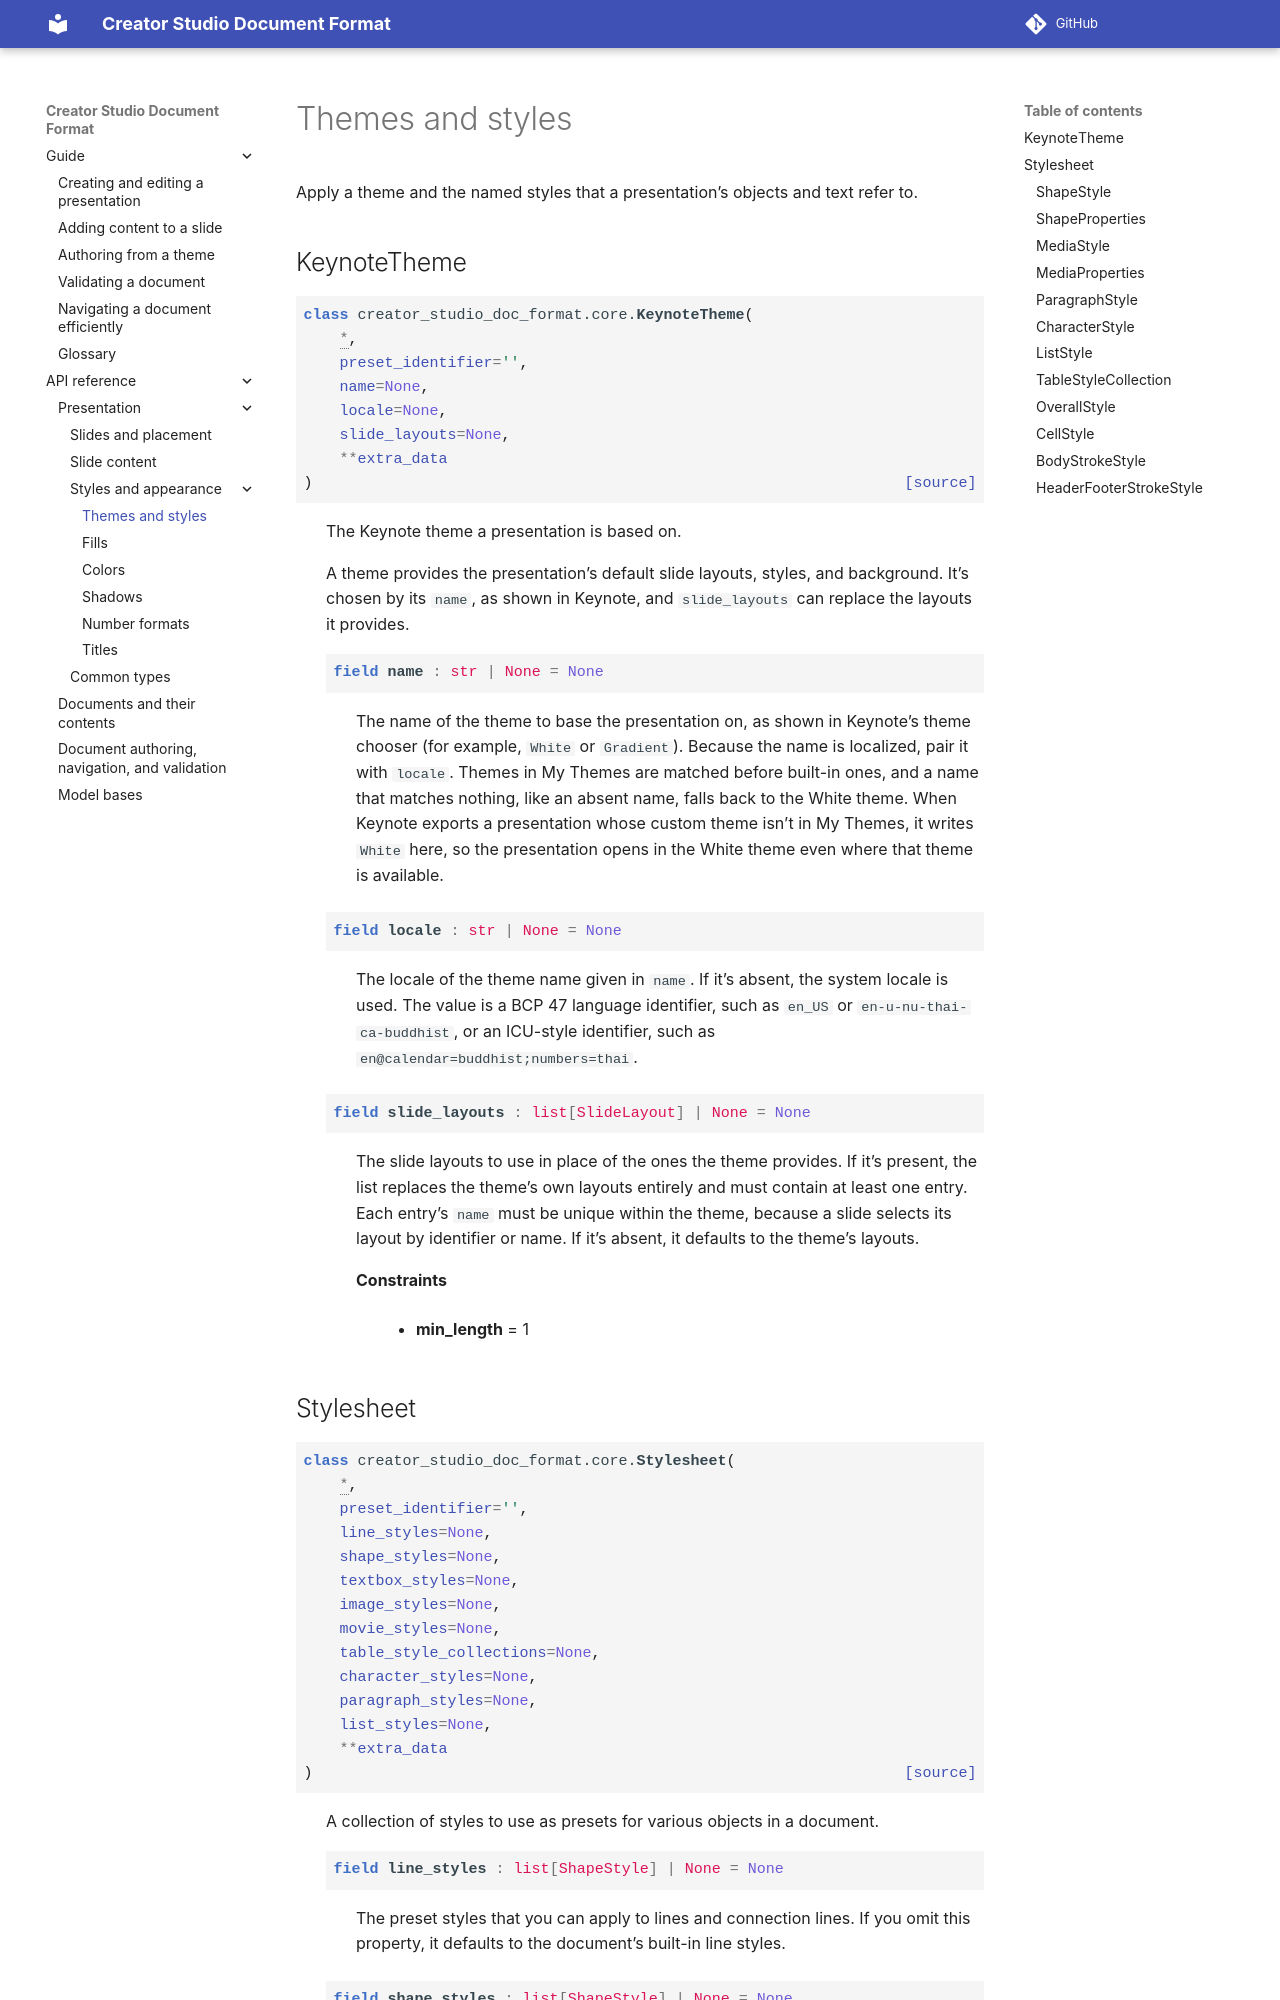

repository: apple/creator-studio-doc-format · page: 0.1/api/presentation/styling.html · generator: sphinx

..
    Copyright © 2026 Apple Inc.

    Licensed under Apache License v2.0. For more information, see LICENSE.
    SPDX-License-Identifier: Apache-2.0

Themes and styles
=================

Apply a theme and the named styles tha
